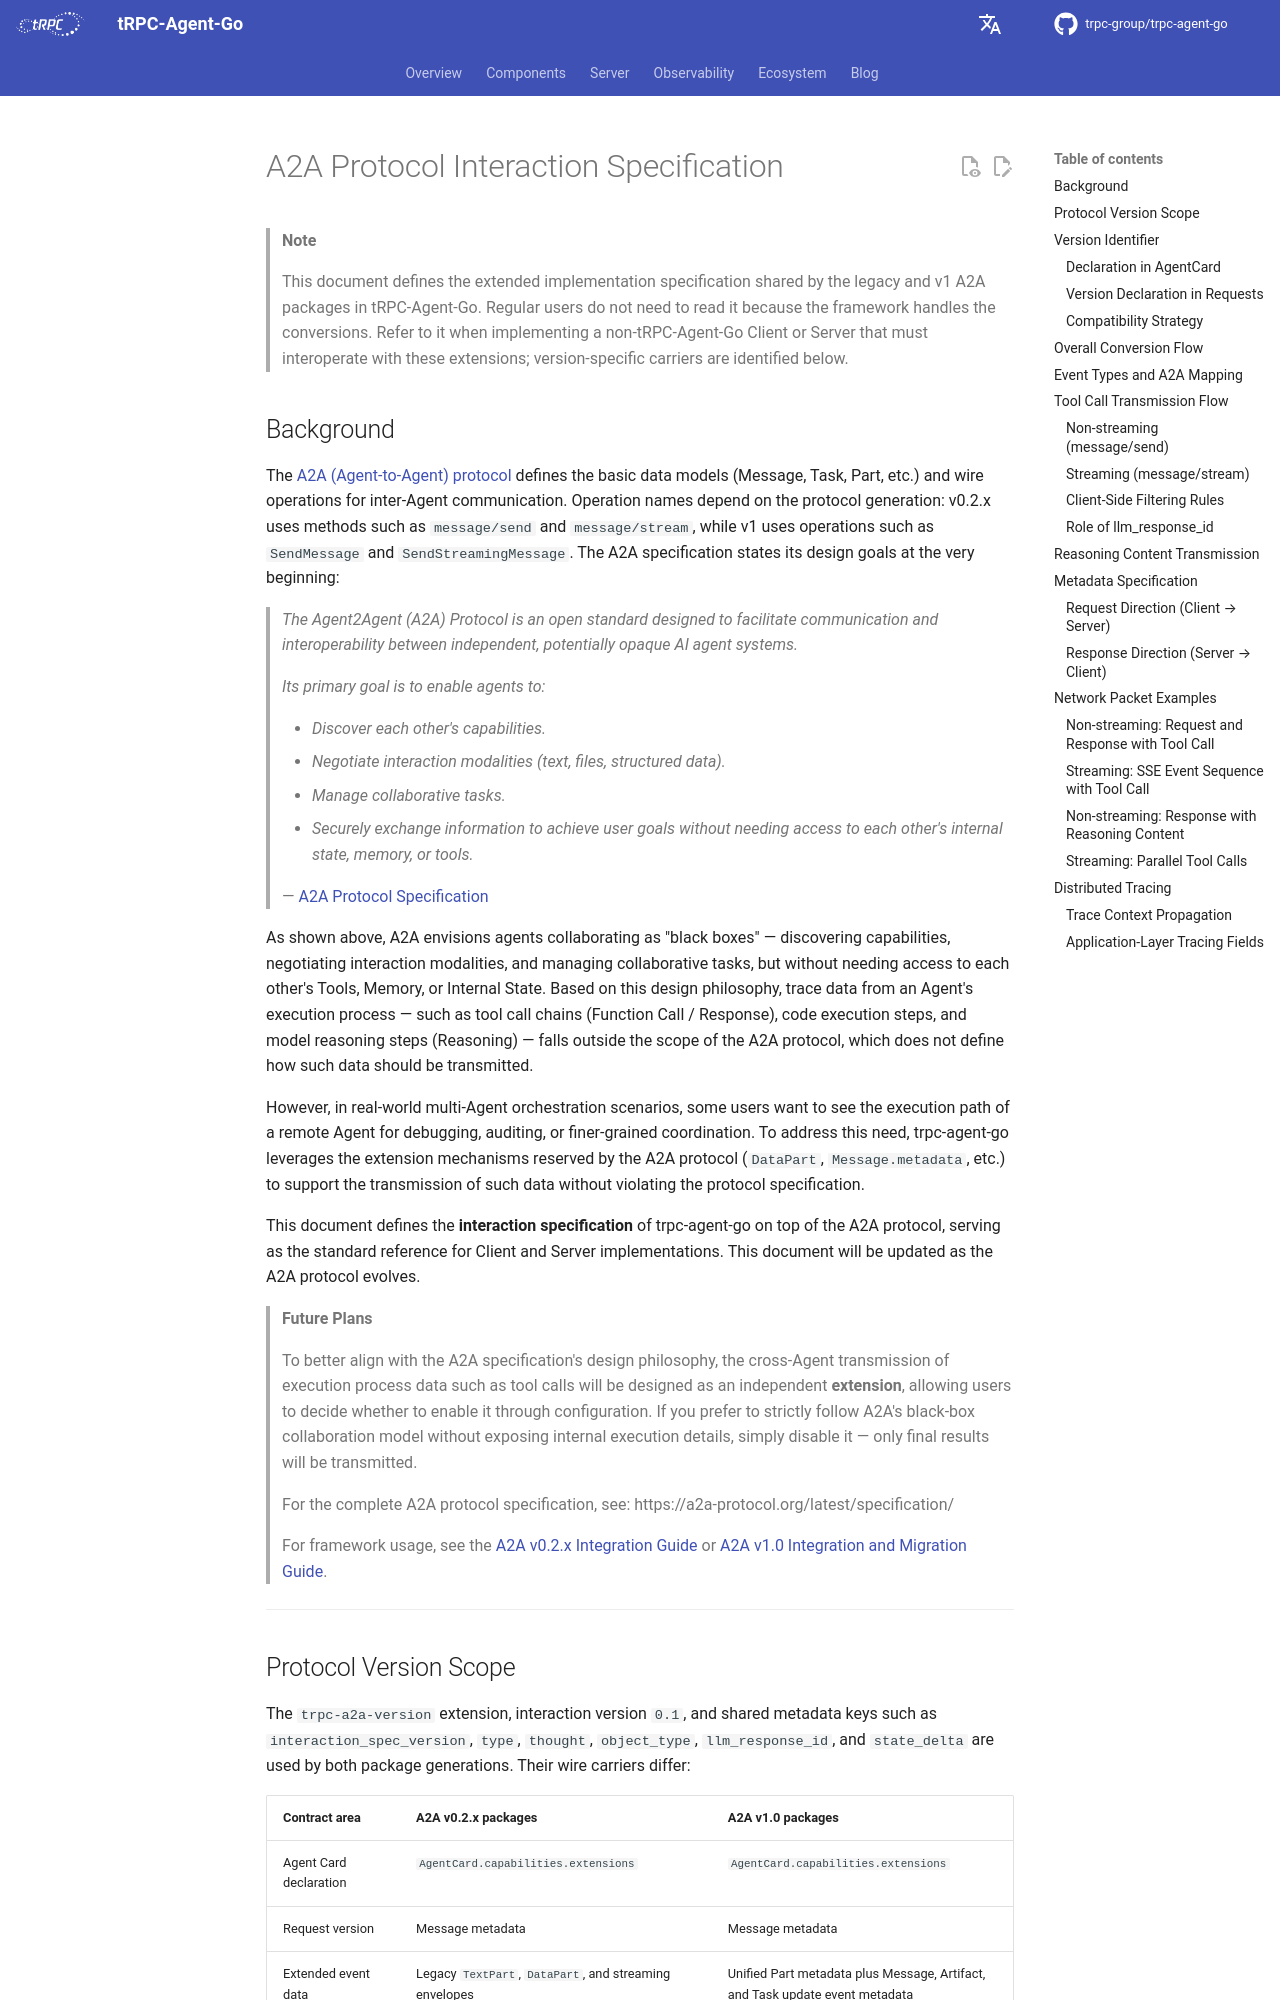

repository: trpc-group/trpc-agent-go · page: a2a-interaction/index.html · generator: mkdocs

# A2A Protocol Interaction Specification

> **Note**
>
> This document defines the extended implementation specification shared by the legacy and v1 A2A packages in tRPC-Agent-Go. Regular users do not need to read it because the framework handles the conversions. Refer to it when implementing a non-tRPC-Agent-Go Client or Server that must interoperate with these extensions; version-specific carriers are identified below.

## Background

The [A2A (Agent-to-Agent) protocol](https://a2a-protocol.org/latest/specification/) defines the basic data models (Message, Task, Part, etc.) and wire operations for inter-Agent communication. Operation names depend on the protocol generation: v0.2.x uses methods such as `message/send` and `message/stream`, while v1 uses operations such as `SendMessage` and `SendStreamingMessage`. The A2A specification states its design goals at the very beginning:

> *The Agent2Agent (A2A) Protocol is an open standard designed to facilitate communication and interoperability between independent, potentially opaque AI agent systems.*
>
> *Its primary goal is to enable agents to:*
>
> - *Discover each other's capabilities.*
> - *Negotiate interaction modalities (text, files, structured data).*
> - *Manage collaborative tasks.*
> - *Securely exchange information to achieve user goals without needing access to each other's internal state, memory, or tools.*
>
> — [A2A Protocol Specification](https://a2a-protocol.org/latest/specification/)

As shown above, A2A envisions agents collaborating as "black boxes" — discovering capabilities, negotiating interaction modalities, and managing collaborative tasks, but without needing access to each other's Tools, Memory, or Internal State. Based on this design philosophy, trace data from an Agent's execution process — such as tool call chains (Function Call / Response), code execution steps, and model reasoning steps (Reasoning) — falls outside the scope of the A2A protocol, which does not define how such data should be transmitted.

However, in real-world multi-Agent orchestration scenarios, some users want to see the execution path of a remote Agent for debugging, auditing, or finer-grained coordination. To address this need, trpc-agent-go leverages the extension mechanisms reserved by the A2A protocol (`DataPart`, `Message.metadata`, etc.) to support the transmission of such data without violating the protocol specification.

This document defines the **interaction specification** of trpc-agent-go on top of the A2A protocol, serving as the standard reference for Client and Server implementations. This document will be updated as the A2A protocol evolves.

> **Future Plans**
>
> To better align with the A2A specification's design philosophy, the cross-Agent transmission of execution process data such as tool calls will be designed as an independent **extension**, allowing users to decide whether to enable it through configuration. If you prefer to strictly follow A2A's black-box collaboration model without exposing internal execution details, simply disable it — only final results will be transmitted.

> For the complete A2A protocol specification, see: https://a2a-protocol.org/latest/specification/
>
> For framework usage, see the [A2A v0.2.x Integration Guide](a2a.md) or [A2A v1.0 Integration and Migration Guide](a2a_v1.md).

---
